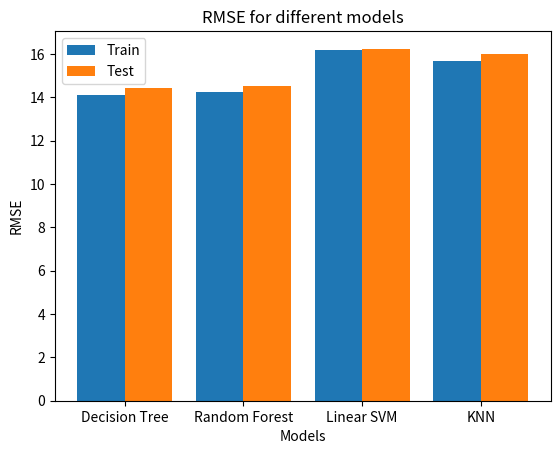

The matplotlib source for this figure:
import numpy as np
import matplotlib.pyplot as plt

# Define Data

model = ['Decision Tree', 'Random Forest', 'Linear SVM', 'KNN']
train = [14.090, 14.246, 16.186, 15.665]
test = [14.426, 14.530, 16.247, 15.990]

x_axis = np.arange(len(model))

# Multi bar Chart

plt.bar(x_axis - 0.2, train, width=0.4, label='Train')
plt.bar(x_axis + 0.2, test, width=0.4, label='Test')

# Xticks

plt.xticks(x_axis, model)

# Add legend

plt.legend()

# Display
plt.title("RMSE for different models")
plt.xlabel('Models')
plt.ylabel('RMSE')
plt.show()
